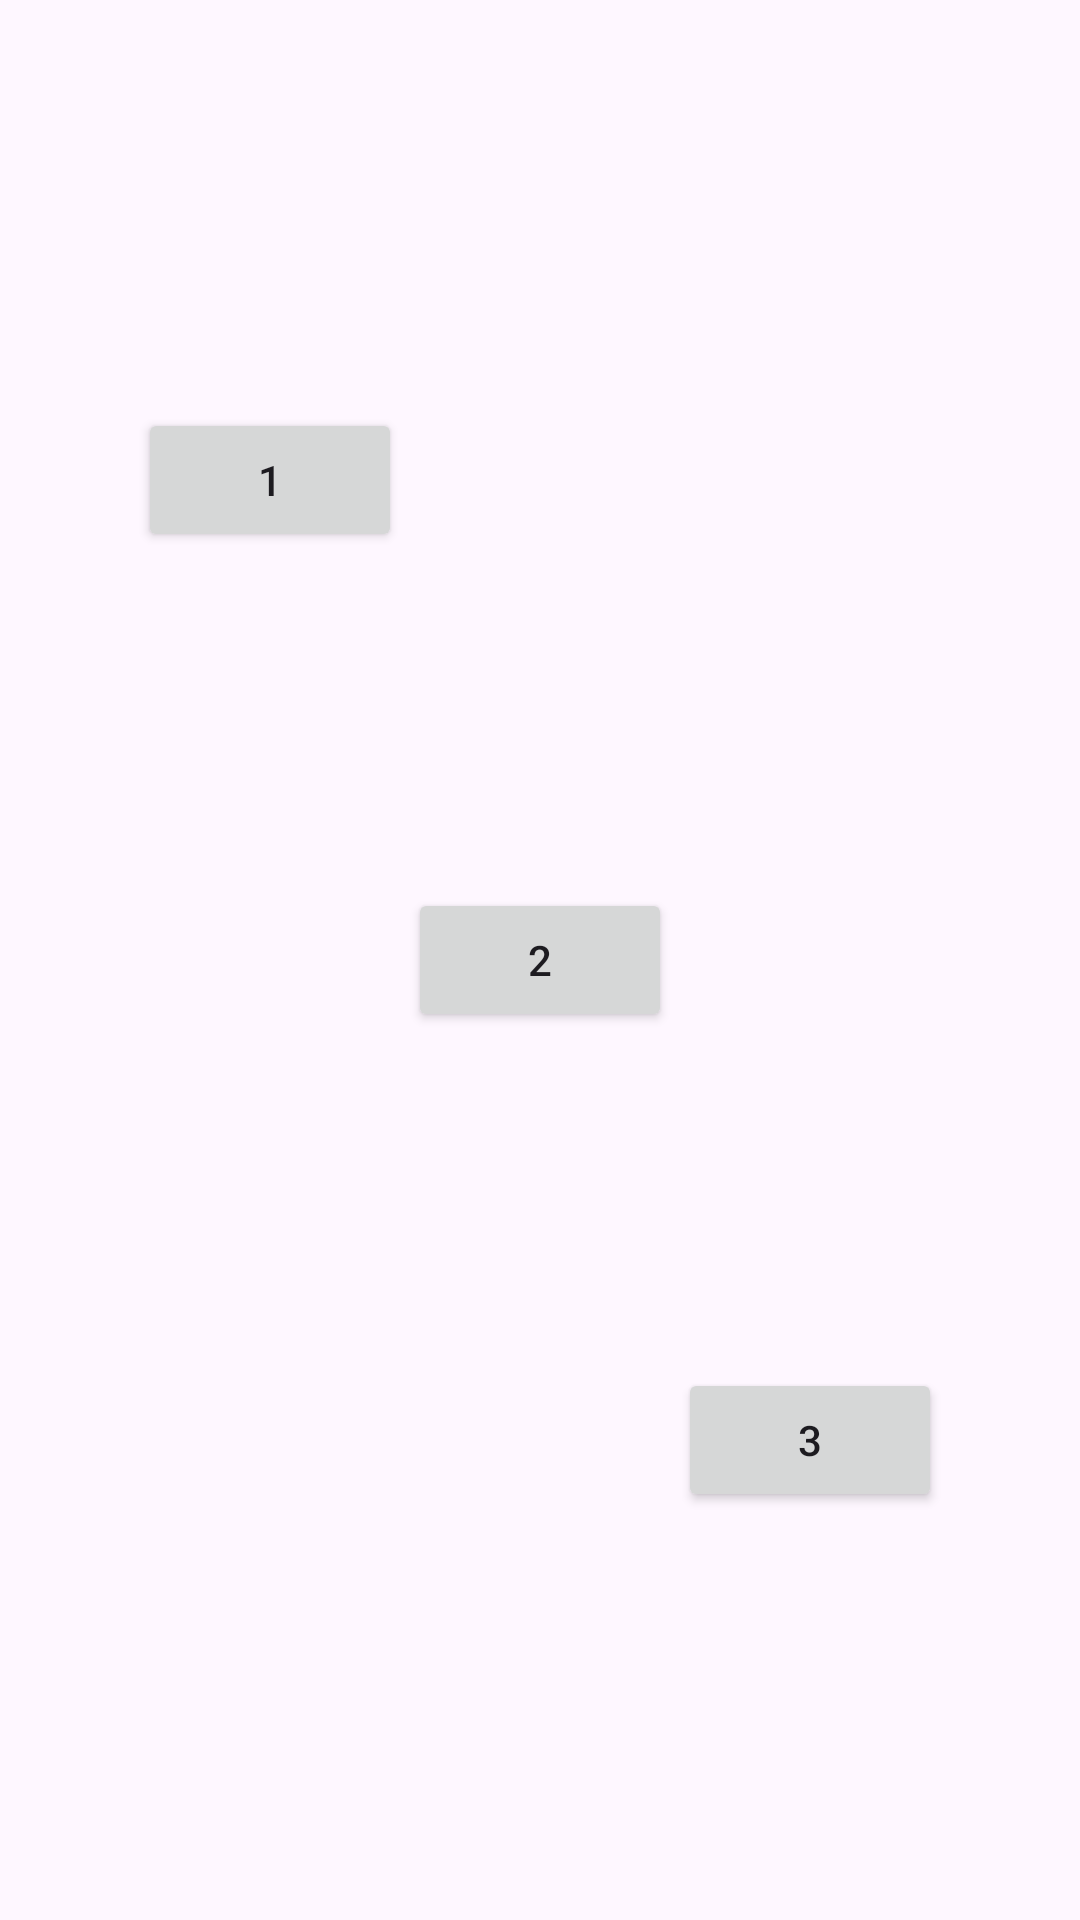

Produce the Android XML layout that renders to this screen, including the resource entries it uses.
<!-- AndroidManifest.xml: application theme Theme.Nasa_api -->
<!-- res/layout/fragment_motion.xml -->
<?xml version="1.0" encoding="utf-8"?>
<androidx.constraintlayout.motion.widget.MotionLayout
    xmlns:android="http://schemas.android.com/apk/res/android"
    xmlns:app="http://schemas.android.com/apk/res-auto"
    xmlns:tools="http://schemas.android.com/tools"
    android:layout_width="match_parent"
    android:layout_height="match_parent"
    app:layoutDescription="@xml/fragment_motion_scene">

    <androidx.constraintlayout.widget.Guideline
        android:id="@+id/guidelinefirstvertical"
        android:layout_width="wrap_content"
        android:layout_height="wrap_content"
        android:orientation="vertical"
        app:layout_constraintGuide_percent="0.25"/>

    <androidx.constraintlayout.widget.Guideline
        android:id="@+id/guidelinesecondvertical"
        android:layout_width="wrap_content"
        android:layout_height="wrap_content"
        android:orientation="vertical"
        app:layout_constraintGuide_percent="0.5"/>

    <androidx.constraintlayout.widget.Guideline
        android:id="@+id/guidelinethirdvertical"
        android:layout_width="wrap_content"
        android:layout_height="wrap_content"
        android:orientation="vertical"
        app:layout_constraintGuide_percent="0.75"/>

    <androidx.constraintlayout.widget.Guideline
        android:id="@+id/guidelinefirsthorizontal"
        android:layout_width="wrap_content"
        android:layout_height="wrap_content"
        android:orientation="horizontal"
        app:layout_constraintGuide_percent="0.25"/>

    <androidx.constraintlayout.widget.Guideline
        android:id="@+id/guidelinesecondhorizontal"
        android:layout_width="wrap_content"
        android:layout_height="wrap_content"
        android:orientation="horizontal"
        app:layout_constraintGuide_percent="0.5"/>

    <androidx.constraintlayout.widget.Guideline
        android:id="@+id/guidelinethirdhorizontal"
        android:layout_width="wrap_content"
        android:layout_height="wrap_content"
        android:orientation="horizontal"
        app:layout_constraintGuide_percent="0.75"/>

    <androidx.appcompat.widget.AppCompatButton
        android:id="@+id/btn1"
        android:layout_width="wrap_content"
        android:layout_height="wrap_content"
        android:text="1"
        app:layout_constraintStart_toStartOf="@id/guidelinefirstvertical"
        app:layout_constraintEnd_toEndOf="@id/guidelinefirstvertical"
        app:layout_constraintTop_toTopOf="@id/guidelinefirsthorizontal"
        app:layout_constraintBottom_toBottomOf="@id/guidelinefirsthorizontal"/>

    <androidx.appcompat.widget.AppCompatButton
        android:id="@+id/btn2"
        android:layout_width="wrap_content"
        android:layout_height="wrap_content"
        android:text="2"
        app:layout_constraintStart_toStartOf="@id/guidelinesecondvertical"
        app:layout_constraintEnd_toEndOf="@id/guidelinesecondvertical"
        app:layout_constraintTop_toTopOf="@id/guidelinesecondhorizontal"
        app:layout_constraintBottom_toBottomOf="@id/guidelinesecondhorizontal"/>

    <androidx.appcompat.widget.AppCompatButton
        android:id="@+id/btn3"
        android:layout_width="wrap_content"
        android:layout_height="wrap_content"
        android:text="3"
        app:layout_constraintStart_toStartOf="@id/guidelinethirdvertical"
        app:layout_constraintEnd_toEndOf="@id/guidelinethirdvertical"
        app:layout_constraintTop_toTopOf="@id/guidelinethirdhorizontal"
        app:layout_constraintBottom_toBottomOf="@id/guidelinethirdhorizontal"/>



</androidx.constraintlayout.motion.widget.MotionLayout>
<!-- resources referenced by this layout -->
<resources>
  <style name="Theme.Nasa_api" parent="Base.Theme.Nasa_api" />
  <style name="Base.Theme.Nasa_api" parent="Theme.Material3.DayNight.NoActionBar">
          
          
      </style>
</resources>
